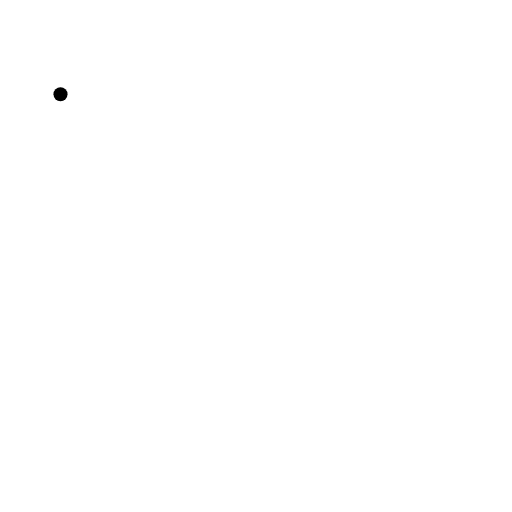
t = 0.00 s
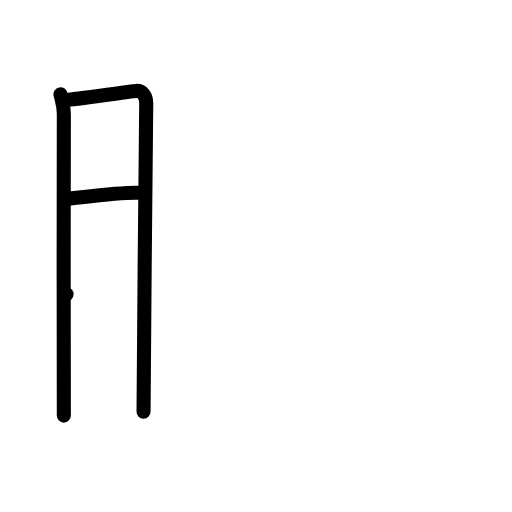
t = 3.00 s
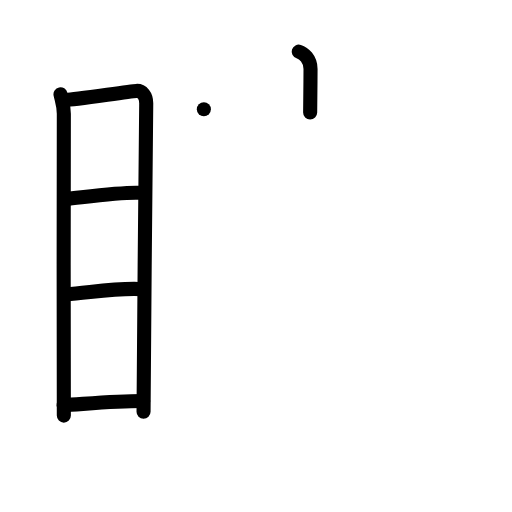
t = 6.00 s
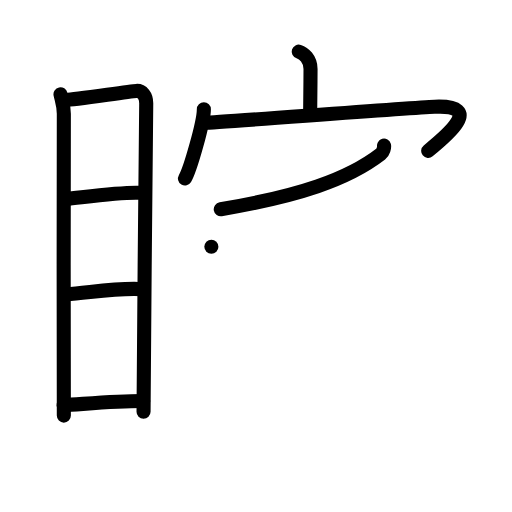
t = 9.00 s
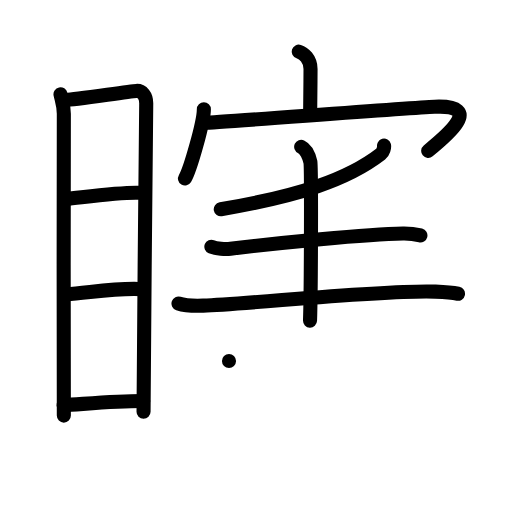
t = 12.00 s
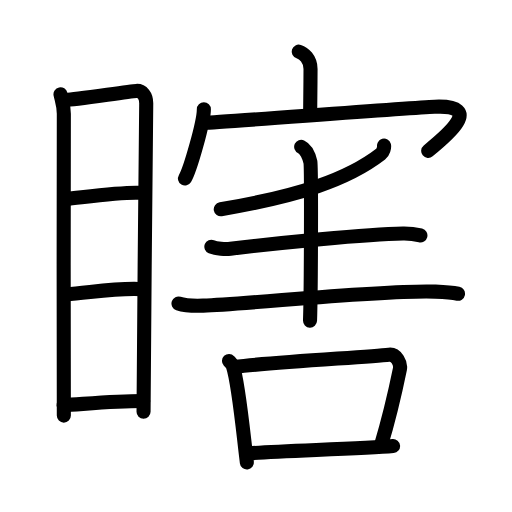
t = 15.00 s

The animated SVG that drew these frames (rendered in a browser with its animation timeline set to each time). Animation: 43 SMIL elements (animate=43); one cycle of 15.00 s.

<?xml version="1.0" encoding="UTF-8"?>
<!--
AniKanjiVG is licensed by CC-BY-SA Paul C. Sommerhoff (https://bitbucket.org/sommerhoff/anikanjivg).
AniKanjiVG uses KanjiVG which is licensed by CC-BY-SA Ulrich Apel (http://kanjivg.tagaini.net).
See also http://creativecommons.org/licenses/by-sa/3.0/
-->
<svg xmlns:kvg='http://kanjivg.tagaini.net' xmlns='http://www.w3.org/2000/svg' width='109' height='109' viewBox='0 0 109 109' style='fill:none;stroke:#000000;stroke-width:3;stroke-linecap:round;stroke-linejoin:round;' id="kvg:kanji_0778e"><g id="kvg:0778e" kvg:element="瞎"><g id="kvg:0778e-g1" kvg:element="目" kvg:position="left" kvg:radical="general"><path id="kvg:0778e-s1" kvg:type="㇑" d="M12.88,20.07c0.29,1.36,0.71,2.4,0.71,4.16c0,1.77-0.1,62.47,0,64.25"><animate attributeName="d" begin="0.0s" dur="0.5s" from="M12.88,20.07C12.88,20.07,12.88,20.07,12.88,20.07" to="M12.88,20.07c0.29,1.36,0.71,2.4,0.71,4.16" />
<animate attributeName="d" begin="0.5s" dur="0.5s" from="M12.88,20.07c0.29,1.36,0.71,2.4,0.71,4.16c0,0,0,0,0,0,0" to="M12.88,20.07c0.29,1.36,0.71,2.4,0.71,4.16c0,1.77-0.1,62.47,0,64.25" />
</path>
<path id="kvg:0778e-s2" kvg:type="㇕a" d="M14.07,21.26c1.62-0.02,13.48-1.82,14.96-1.9c1.23-0.07,2.1,0.99,2.1,2.63c0,6.04-0.57,51.89-0.57,65.68"><animate attributeName="d" begin="1.0s" dur="0.3333333333333333s" from="M14.07,21.26C14.07,21.26,14.07,21.26,14.07,21.26" to="M14.07,21.26c1.62-0.02,13.48-1.82,14.96-1.9" />
<animate attributeName="d" begin="1.3333333333333333s" dur="0.3333333333333333s" from="M14.07,21.26c1.62-0.02,13.48-1.82,14.96-1.9c0,0,0,0,0,0,0" to="M14.07,21.26c1.62-0.02,13.48-1.82,14.96-1.9c1.23-0.07,2.1,0.99,2.1,2.63" />
<animate attributeName="d" begin="1.6666666666666665s" dur="0.3333333333333333s" from="M14.07,21.26c1.62-0.02,13.48-1.82,14.96-1.9c1.23-0.07,2.1,0.99,2.1,2.63c0,0,0,0,0,0,0" to="M14.07,21.26c1.62-0.02,13.48-1.82,14.96-1.9c1.23-0.07,2.1,0.99,2.1,2.63c0,6.04-0.57,51.89-0.57,65.68" />
<animate attributeName="d" begin="0s" dur="1.0s" from="M-100,-100" to="M-100,-100" />
</path>
<path id="kvg:0778e-s3" kvg:type="㇐a" d="M14.04,42.34c4.48-0.46,12.21-1.52,15.85-1.29"><animate attributeName="d" begin="2.0s" dur="1.0s" from="M14.04,42.34C14.04,42.34,14.04,42.34,14.04,42.34" to="M14.04,42.34c4.48-0.46,12.21-1.52,15.85-1.29" />
<animate attributeName="d" begin="0s" dur="2.0s" from="M-100,-100" to="M-100,-100" />
</path>
<path id="kvg:0778e-s4" kvg:type="㇐a" d="M14.17,62.64c4.3-0.21,10.54-1.46,16.29-1.08"><animate attributeName="d" begin="3.0s" dur="1.0s" from="M14.17,62.64C14.17,62.64,14.17,62.64,14.17,62.64" to="M14.17,62.64c4.3-0.21,10.54-1.46,16.29-1.08" />
<animate attributeName="d" begin="0s" dur="3.0s" from="M-100,-100" to="M-100,-100" />
</path>
<path id="kvg:0778e-s5" kvg:type="㇐a" d="M13.54,86.25c4.41-0.25,11.37-0.9,16.95-0.87"><animate attributeName="d" begin="4.0s" dur="1.0s" from="M13.54,86.25C13.54,86.25,13.54,86.25,13.54,86.25" to="M13.54,86.25c4.41-0.25,11.37-0.9,16.95-0.87" />
<animate attributeName="d" begin="0s" dur="4.0s" from="M-100,-100" to="M-100,-100" />
</path>
</g>
<g id="kvg:0778e-g2" kvg:element="害" kvg:variant="true" kvg:position="right"><g id="kvg:0778e-g3" kvg:element="宀" kvg:position="top"><path id="kvg:0778e-s6" kvg:type="㇑a" d="M63.59,11c1.05,0.34,2.52,1.5,2.52,3.71c0,3.11-0.08,6.4-0.08,9.23"><animate attributeName="d" begin="5.0s" dur="0.5s" from="M63.59,11C63.59,11,63.59,11,63.59,11" to="M63.59,11c1.05,0.34,2.52,1.5,2.52,3.71" />
<animate attributeName="d" begin="5.5s" dur="0.5s" from="M63.59,11c1.05,0.34,2.52,1.5,2.52,3.71c0,0,0,0,0,0,0" to="M63.59,11c1.05,0.34,2.52,1.5,2.52,3.71c0,3.11-0.08,6.4-0.08,9.23" />
<animate attributeName="d" begin="0s" dur="5.0s" from="M-100,-100" to="M-100,-100" />
</path>
<g id="kvg:0778e-g4" kvg:element="冖"><path id="kvg:0778e-s7" kvg:type="㇔" d="M43.4,23.25c0,2.77-2.92,12.9-4.02,14.75"><animate attributeName="d" begin="6.0s" dur="1.0s" from="M43.4,23.25C43.4,23.25,43.4,23.25,43.4,23.25" to="M43.4,23.25c0,2.77-2.92,12.9-4.02,14.75" />
<animate attributeName="d" begin="0s" dur="6.0s" from="M-100,-100" to="M-100,-100" />
</path>
<path id="kvg:0778e-s8" kvg:type="㇖b" d="M43.65,26.13c1.21,0.07,42.72-3.14,48.87-3.41c10.73-0.47,2.48,6.28-1.36,9.4"><animate attributeName="d" begin="7.0s" dur="0.5s" from="M43.65,26.13C43.65,26.13,43.65,26.13,43.65,26.13" to="M43.65,26.13c1.21,0.07,42.72-3.14,48.87-3.41" />
<animate attributeName="d" begin="7.5s" dur="0.5s" from="M43.65,26.13c1.21,0.07,42.72-3.14,48.87-3.41c0,0,0,0,0,0,0" to="M43.65,26.13c1.21,0.07,42.72-3.14,48.87-3.41c10.73-0.47,2.48,6.28-1.36,9.4" />
<animate attributeName="d" begin="0s" dur="7.0s" from="M-100,-100" to="M-100,-100" />
</path>
</g>
</g>
<g id="kvg:0778e-g5" kvg:position="bottom"><path id="kvg:0778e-s9" kvg:type="㇒" d="M81.76,31c0.09,0.32-0.17,1.38-0.69,1.78C74,38.25,63.5,41.75,47,44.54"><animate attributeName="d" begin="8.0s" dur="0.5s" from="M81.76,31C81.76,31,81.76,31,81.76,31" to="M81.76,31c0.09,0.32-0.17,1.38-0.69,1.78" />
<animate attributeName="d" begin="8.5s" dur="0.5s" from="M81.76,31c0.09,0.32-0.17,1.38-0.69,1.78c0,0,0,0,0,0,0" to="M81.76,31c0.09,0.32-0.17,1.38-0.69,1.78C74,38.25,63.5,41.75,47,44.54" />
<animate attributeName="d" begin="0s" dur="8.0s" from="M-100,-100" to="M-100,-100" />
</path>
<path id="kvg:0778e-s10" kvg:type="㇑" d="M45,52.52c1.06,0.43,3,0.56,4.06,0.43c9.94-1.2,28.9-3.12,36.74-3.25c1.76-0.03,2.82,0.2,3.7,0.42"><animate attributeName="d" begin="9.0s" dur="0.3333333333333333s" from="M45,52.52C45,52.52,45,52.52,45,52.52" to="M45,52.52c1.06,0.43,3,0.56,4.06,0.43" />
<animate attributeName="d" begin="9.333333333333334s" dur="0.3333333333333333s" from="M45,52.52c1.06,0.43,3,0.56,4.06,0.43c0,0,0,0,0,0,0" to="M45,52.52c1.06,0.43,3,0.56,4.06,0.43c9.94-1.2,28.9-3.12,36.74-3.25" />
<animate attributeName="d" begin="9.666666666666666s" dur="0.3333333333333333s" from="M45,52.52c1.06,0.43,3,0.56,4.06,0.43c9.94-1.2,28.9-3.12,36.74-3.25c0,0,0,0,0,0,0" to="M45,52.52c1.06,0.43,3,0.56,4.06,0.43c9.94-1.2,28.9-3.12,36.74-3.25c1.76-0.03,2.82,0.2,3.7,0.42" />
<animate attributeName="d" begin="0s" dur="9.0s" from="M-100,-100" to="M-100,-100" />
</path>
<path id="kvg:0778e-s11" kvg:type="㇐" d="M38,64.61c1.37,0.46,3.88,0.51,5.26,0.46c9.71-0.33,38.9-3.45,49.44-2.98c2.28,0.1,3.66,0.22,4.8,0.45"><animate attributeName="d" begin="10.0s" dur="0.3333333333333333s" from="M38,64.61C38,64.61,38,64.61,38,64.61" to="M38,64.61c1.37,0.46,3.88,0.51,5.26,0.46" />
<animate attributeName="d" begin="10.333333333333334s" dur="0.3333333333333333s" from="M38,64.61c1.37,0.46,3.88,0.51,5.26,0.46c0,0,0,0,0,0,0" to="M38,64.61c1.37,0.46,3.88,0.51,5.26,0.46c9.71-0.33,38.9-3.45,49.44-2.98" />
<animate attributeName="d" begin="10.666666666666666s" dur="0.3333333333333333s" from="M38,64.61c1.37,0.46,3.88,0.51,5.26,0.46c9.71-0.33,38.9-3.45,49.44-2.98c0,0,0,0,0,0,0" to="M38,64.61c1.37,0.46,3.88,0.51,5.26,0.46c9.71-0.33,38.9-3.45,49.44-2.98c2.28,0.1,3.66,0.22,4.8,0.45" />
<animate attributeName="d" begin="0s" dur="10.0s" from="M-100,-100" to="M-100,-100" />
</path>
<path id="kvg:0778e-s12" kvg:type="㇐" d="M64.12,31.25c1.09,0.5,1.74,2.25,1.96,3.25c0.22,1,0.14,27.5-0.08,33.75"><animate attributeName="d" begin="11.0s" dur="0.5s" from="M64.12,31.25C64.12,31.25,64.12,31.25,64.12,31.25" to="M64.12,31.25c1.09,0.5,1.74,2.25,1.96,3.25" />
<animate attributeName="d" begin="11.5s" dur="0.5s" from="M64.12,31.25c1.09,0.5,1.74,2.25,1.96,3.25c0,0,0,0,0,0,0" to="M64.12,31.25c1.09,0.5,1.74,2.25,1.96,3.25c0.22,1,0.14,27.5-0.08,33.75" />
<animate attributeName="d" begin="0s" dur="11.0s" from="M-100,-100" to="M-100,-100" />
</path>
<g id="kvg:0778e-g6" kvg:element="口"><path id="kvg:0778e-s13" kvg:type="㇑" d="M48.75,76.85c0.35,0.37,0.7,0.68,0.85,1.15c1.2,3.68,2.14,13.85,2.96,20.47"><animate attributeName="d" begin="12.0s" dur="0.5s" from="M48.75,76.85C48.75,76.85,48.75,76.85,48.75,76.85" to="M48.75,76.85c0.35,0.37,0.7,0.68,0.85,1.15" />
<animate attributeName="d" begin="12.5s" dur="0.5s" from="M48.75,76.85c0.35,0.37,0.7,0.68,0.85,1.15c0,0,0,0,0,0,0" to="M48.75,76.85c0.35,0.37,0.7,0.68,0.85,1.15c1.2,3.68,2.14,13.85,2.96,20.47" />
<animate attributeName="d" begin="0s" dur="12.0s" from="M-100,-100" to="M-100,-100" />
</path>
<path id="kvg:0778e-s14" kvg:type="㇕b" d="M49.91,78.11c9.09-1.11,28.53-2.08,32.9-2.6c1.6-0.19,2.56,1.92,2.33,3.04c-0.95,4.64-2.03,9.64-4.06,16.33"><animate attributeName="d" begin="13.0s" dur="0.3333333333333333s" from="M49.91,78.11C49.91,78.11,49.91,78.11,49.91,78.11" to="M49.91,78.11c9.09-1.11,28.53-2.08,32.9-2.6" />
<animate attributeName="d" begin="13.333333333333334s" dur="0.3333333333333333s" from="M49.91,78.11c9.09-1.11,28.53-2.08,32.9-2.6c0,0,0,0,0,0,0" to="M49.91,78.11c9.09-1.11,28.53-2.08,32.9-2.6c1.6-0.19,2.56,1.92,2.33,3.04" />
<animate attributeName="d" begin="13.666666666666666s" dur="0.3333333333333333s" from="M49.91,78.11c9.09-1.11,28.53-2.08,32.9-2.6c1.6-0.19,2.56,1.92,2.33,3.04c0,0,0,0,0,0,0" to="M49.91,78.11c9.09-1.11,28.53-2.08,32.9-2.6c1.6-0.19,2.56,1.92,2.33,3.04c-0.95,4.64-2.03,9.64-4.06,16.33" />
<animate attributeName="d" begin="0s" dur="13.0s" from="M-100,-100" to="M-100,-100" />
</path>
<path id="kvg:0778e-s15" kvg:type="㇐b" d="M52.91,96.53c6.59-0.53,24.25-0.97,30.77-1.56"><animate attributeName="d" begin="14.0s" dur="1.0s" from="M52.91,96.53C52.91,96.53,52.91,96.53,52.91,96.53" to="M52.91,96.53c6.59-0.53,24.25-0.97,30.77-1.56" />
<animate attributeName="d" begin="0s" dur="14.0s" from="M-100,-100" to="M-100,-100" />
</path>
</g>
</g>
</g>
</g>
</svg>
